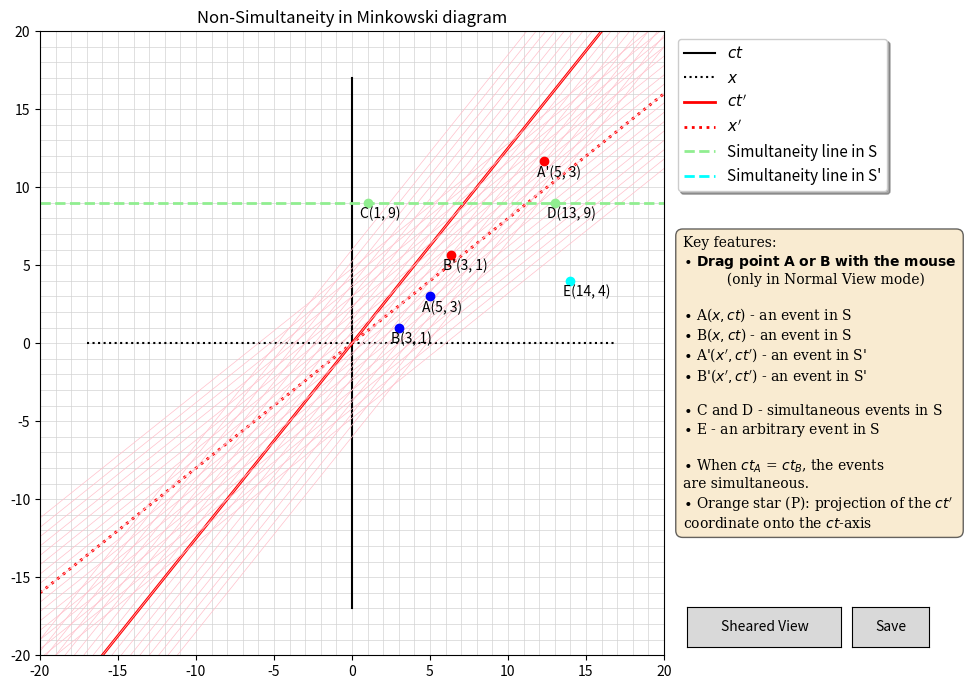

Write Python code to recreate this figure.
#######################################################
#   Copyright 2026 Ion Vlad     contact@ionvlad.com   #
# Licensed under the Creative Commons Attribution 4.0 #
#        International License (CC BY 4.0)            #
# https://creativecommons.org/licenses/by/4.0/        #
#######################################################
import numpy as np
import matplotlib.pyplot as plt
from matplotlib.widgets import Button
from matplotlib.transforms import Affine2D

# --- Configuration ---
# Enable LaTeX rendering for professional fonts (Computer Modern)
# THIS MAY SLOW DOWN THE DRAGGING!!!

#import os

#os.environ["PATH"] += os.pathsep + "/Library/TeX/texbin"
#plt.rcParams['text.usetex'] = True
#plt.rcParams['font.family'] = 'serif'
#plt.rcParams['font.serif'] = ['Computer Modern Roman']
#plt.rcParams['mathtext.fontset'] = 'custom'

# --- Parameters ---
c = 1.0
v = 0.8
gamma = 1 / np.sqrt(1 - v**2)

# --- Horizontal shear angle ---
# Shear LEFT by 38.7° so the ct' axis becomes vertical
# For a horizontal shear x' = x + k y, verticalizing the ct' axis
# requires k = -1/m where m = 1/v.
shear_angle_deg = 38.7
shear_factor = -v
shear_enabled = False
shear_title = ""
dragging_text = False

# --- Event coordinates ---
x_A = 5   # event A(5, ct)
ct_A = 3  # event A(x, 3)
x_B = 3   # event B(3, ct)
ct_B = 1  # event B(x, 1)

# --- Lorentz transform ---
def lorentz_transform(x, ct):
    t = ct / c
    t_prime = gamma * (t - v * x / c**2)
    x_prime = gamma * (x - v * t)
    return x_prime, c * t_prime

# --- Plot setup ---
fig, ax = plt.subplots(figsize=(11, 8))
title = plt.title("Non-Simultaneity in Minkowski diagram")
plt.subplots_adjust(left=0.07, right=0.72, bottom=0.14, top=0.92)

# --- Shear transform ---
shear_transform = Affine2D().from_values(1, 0, shear_factor, 1, 0, 0)
normal_transform = Affine2D()

# Keep references to all artists that should be transformed
transformable_artists = []

def apply_current_transform():
    """Apply either the normal or sheared transform."""
    current_transform = (
        shear_transform + ax.transData
        if shear_enabled
        else normal_transform + ax.transData
    )
    for artist in transformable_artists:
        artist.set_transform(current_transform)

    fig.canvas.draw_idle()

def toggle_shear(event):
    global shear_enabled, shear_title
    shear_enabled = not shear_enabled
    if shear_enabled:
        shear_title = " - Shear: 38.7° ($v=0.8c$)"
        textbox_sim.set_visible(True)
        btn_shear.label.set_text('Normal View')
    else:
        shear_title = ""
        textbox_sim.set_visible(False)
        btn_shear.label.set_text('Sheared View')
        
    apply_current_transform()
    update(None)

def save_figure(event):
    filename = f"{title.get_text()}.png"
    fig.savefig(filename, dpi=300, bbox_inches="tight")

    save_message.set_text(f"Image saved as: {filename}")
    save_message.set_visible(True)
    fig.canvas.draw_idle()

    timer = fig.canvas.new_timer(interval=3000)

    def hide_message():
        save_message.set_visible(False)
        fig.canvas.draw_idle()
        timer.stop()

    timer.add_callback(hide_message)
    timer.start()
    
# --- Mouse dragging support ---
dragging_point = None

def get_distance(x1, y1, x2, y2):
    return np.hypot(x1 - x2, y1 - y2)

def on_press(event):
    global dragging_point
    global dragging_text

    dragging_point = None
    dragging_text = False

    if event.inaxes != ax:
        return

    contains, _ = star_message.contains(event)
    if contains:
        dragging_text = True
        return

    if event.xdata is None or event.ydata is None:
        return

    dA = get_distance(event.xdata, event.ydata, x_A, ct_A)
    dB = get_distance(event.xdata, event.ydata, x_B, ct_B)

    threshold = 1.0

    if dA < threshold:
        dragging_point = "A"
    elif dB < threshold:
        dragging_point = "B"
        
def on_motion(event):
    global x_A, ct_A, x_B, ct_B

    if event.inaxes != ax:
        return
    if event.xdata is None or event.ydata is None:
        return

    if dragging_text:
        x_axes, y_axes = ax.transAxes.inverted().transform((event.x, event.y))
        star_message.set_position((x_axes, y_axes))
        fig.canvas.draw_idle()
        return

    if dragging_point is None:
        return

    raw_x = round(event.xdata)
    raw_y = round(event.ydata)

    if not (-9 <= raw_x <= 9):
        warning_text.set_text("x_A and x_B must stay between -9 and 9")
        fig.canvas.draw_idle()
        return

    if not (-9 <= raw_y <= 9):
        warning_text.set_text("ct_A and ct_B must stay between -9 and 9")
        fig.canvas.draw_idle()
        return

    # Transformed coordinates
    x_Ap, ct_Ap = solve_event(v, gamma, raw_y, raw_x)
    margin = 2   # make sure the coordinate label stays inside the diagram
    inside_square = (
        -limit + margin <= x_Ap <= limit - margin and
        -limit + margin <= ct_Ap <= limit - margin
    )
    if inside_square:
        warning_text.set_text("")
        if dragging_point == 'A':
            x_A = raw_x
            ct_A = raw_y
        elif dragging_point == 'B':
            x_B = raw_x
            ct_B = raw_y

        update(None)
    else:
        warning_text.set_text("A' and B' must remain inside the diagram")

    fig.canvas.draw_idle()

def solve_event(v, gamma, ct_prime, x_prime):
    A = np.array([[-v, 1], [ 1, -v]])

    b = np.array([ct_prime / gamma, x_prime / gamma])
    
    solution = np.linalg.solve(A, b)
    x, ct = solution
    return x, ct

def on_release(event):
    global dragging_point
    global dragging_text
    dragging_point = None
    dragging_text = False
    
# --- Connect mouse events ---
fig.canvas.mpl_connect('button_press_event', on_press)
fig.canvas.mpl_connect('motion_notify_event', on_motion)
fig.canvas.mpl_connect('button_release_event', on_release)

# --- Limits ---
limit = 20
x_vals = np.linspace(-limit, limit, 400)

# --- S grid (grey) ---
for x in np.arange(-limit, limit +1, 1):
    line, = ax.plot([x, x], [-limit, limit], color='lightgrey', linewidth=0.5)
    transformable_artists.append(line)

for ct in np.arange(-limit, limit, 1):
    line, = ax.plot([-limit, limit], [ct, ct], color='lightgrey', linewidth=0.5)
    transformable_artists.append(line)

# --- S axes ct vertical ---
# we use limit +/- 3 to avoid overlapping with textbox when shear_enabled is true
line, = ax.plot([0, 0], [-limit + 3, limit - 3], color='black', label="$ct$")
transformable_artists.append(line)
# keep symmetry with ct axis
line, = ax.plot([-limit + 3, limit - 3], [0, 0], color='black', linestyle='dotted',
                label="$x$")
transformable_artists.append(line)

# --- S' axes ---
# ct' axis: x = vt → ct = x/v
ct_axis = (1/v) * x_vals
line_ctp, = ax.plot(x_vals, ct_axis, color='red', linewidth=2, label="$ct'$")
transformable_artists.append(line_ctp)

# x' axis: ct = v x
x_axis = v * x_vals
line_xp, = ax.plot(x_vals, x_axis, color='red', linestyle='dotted', linewidth=2,
                label="$x'$")
transformable_artists.append(line_xp)

# --- S' grid (correct Lorentz construction) ---
k_vals = np.arange(-8, 9, 1)

# constant ct' lines: ct - v x = k/gamma → ct = v x + k/gamma
for k in k_vals:
    ct_line = v * x_vals + k / gamma
    line, = ax.plot(x_vals, ct_line, color='pink', linewidth=0.5)
    transformable_artists.append(line)

# constant x' lines: x - v ct = k/gamma → ct = (x - k/gamma)/v
for k in k_vals:
    ct_line = (x_vals - k / gamma) / v
    line, = ax.plot(x_vals, ct_line, color='pink', linewidth=0.5)
    transformable_artists.append(line)

# --- Update points A, B, A' and B' ---
def update(val):
    global x_A, ct_A, x_B, ct_B
    # Update A
    point_A.set_data([x_A], [ct_A])
    label_A.set_position((x_A - 0.5, ct_A - 1))
    label_A.set_text(f"A({x_A:.0f}, {ct_A:.0f})")
    # Update B
    point_B.set_data([x_B], [ct_B])
    label_B.set_position((x_B - 0.5, ct_B - 1))
    label_B.set_text(f"B({x_B:.0f}, {ct_B:.0f})")
    # Transform A → A' (Ap short for A')
    
    # The draggable coordinates are defined on the transformed S' grid. We therefore
    # use solve_event(...) to convert them into the underlying Matplotlib plotting
    # coordinates used to place A' and B'.
    x_Ap, ct_Ap = solve_event(v, gamma, ct_A, x_A)
    point_Ap.set_data([x_Ap], [ct_Ap])
    label_Ap.set_position((x_Ap - 0.5, ct_Ap - 1))
    # The labels use the coordinates of A' and B' in the transformed S' grid.
    # The variables x_A and x_B are grid coordinates, while x_Ap and x_Bp are
    # the corresponding plotting coordinates.
    label_Ap.set_text(f"A'({x_A:.0f}, {ct_A:.0f})")

    # Transform B → B' (Bp short for B')
    x_Bp, ct_Bp = solve_event(v, gamma, ct_B, x_B)
    point_Bp.set_data([x_Bp], [ct_Bp])
    label_Bp.set_position((x_Bp - 0.5, ct_Bp - 1))
    label_Bp.set_text(f"B'({x_B:.0f}, {ct_B:.0f})")
    # Update simultaneity lines
    # 1. Simultaneity line in S'
    ct_line_sim = v * x_vals + ct_A / gamma
    ct_line_sim_plot.set_data(x_vals, ct_line_sim)
    
    # show ONLY if ct_A == ct_B → simultaneity
    if abs(ct_A - ct_B) < 1e-6:   # robust float comparison
        ct_P = ct_A / gamma
        """Since point of intersection (P) resides in S but represents the
            projection of point A' or B', whose Lorentz transformation is already
            embedded in the grid, and since the script applies shearing
            globally, we must recalculate the ct_P coordinate when
            shear_enabled is true (undo Lorentz transformation). Alternatively,
            we can simply use the ct or ct' coordinates of A, B, A', or B', since
            they are all equal, so ct_P = ct_A / gamma  becomes ct_P = ct_A."""
        x_P = 0  # intersection point always on ct-axis
        if shear_enabled:
            ct_P = ct_A
            point_ct_intersection_b.set_data([x_P], [ct_P])
            point_ct_intersection.set_data([x_P], [ct_P])
            label_ct_intersection.set_position((-5.4, ct_P - 1))
            label_ct_intersection.set_text(f"P(0, {ct_P:.1f})")
        else: # ct_intersection coordinate unchanged
            point_ct_intersection_b.set_data([x_P], [ct_P])
            point_ct_intersection.set_data([x_P], [ct_P])
            label_ct_intersection.set_position((-4.5, ct_P - 1))
            label_ct_intersection.set_text(f"P(0, {ct_P:.1f})")

        point_ct_intersection.set_visible(True)
        point_ct_intersection_b.set_visible(True)
        label_ct_intersection.set_visible(True)
        
        star_message.set_position(default_textbox_pos)
        star_message.set_visible(True)
        star_message.set_text("The temporal coordinate of the intersection point "
                "$P$ is identical to" "\n" " the temporal coordinate of $A'$ or $B'$."
                " Because the Lorentz" "\n" "transformation is embedded in the "
                "$S'$ grid but is not applied to the " "\n" "$S$ grid, $P$ appears "
                "on the $ct$-axis with coordinate "
                rf"${{ct_P}} = \frac{{ct'_{{A'}}}}{{\gamma}} = {ct_A/gamma:.1f}$. "
                "\n" rf"$P$(0, {ct_A/gamma:.1f}) instead of $P$(0, {ct_A:.1f})."
                "\n" "(The temporal coordinate shown here is rounded to one decimal "
                "place.)" "\n" "Therefore, a correction must be applied to the $ct$ "
                "coordinate. " "\n" "This correction becomes apparent after shearing"
                rf" $P$(0, {ct_A:.1f})." "\n"
                r"$\mathbf{You\ can\ drag\ this\ text\ box\ to\ a\ more\ "
                r"convenient\ place.}$")
        ct_line_sim_plot.set_visible(True)
        title.set_text("Simultaneity in Minkowski diagram" + shear_title)
    else:
        point_ct_intersection.set_visible(False)
        point_ct_intersection_b.set_visible(False)
        label_ct_intersection.set_visible(False)
        star_message.set_visible(False)
        star_message.set_text("")
        ct_line_sim_plot.set_visible(False)
        title.set_text("Non-Simultaneity in Minkowski diagram" + shear_title)
    # 2. Simultaneity line in S
    # Show ONLY if ct_A == ct_E, ct_B == ct_E or ct_A == ct_B → simultaneity
    if ct_A == 4 or ct_B == 4 or ct_A == ct_B:
        if ct_B == 4:  # ct_B == ct_E
            line_sim_ABE.set_data([-limit, limit], [ct_B, ct_B])
        else:   # ct_A == ct_E or ct_A == ct_B
            line_sim_ABE.set_data([-limit, limit], [ct_A, ct_A])
        line_sim_ABE.set_visible(True)
    else:
        line_sim_ABE.set_visible(False)

    fig.canvas.draw_idle()

# --- Draw simultaneity lines ---
# 1. Simultaneity line in S
line_sim, = ax.plot([-limit, limit], [9, 9], color='lightgreen', linestyle='--',
            linewidth=2, label="Simultaneity line in S")
transformable_artists.append(line_sim)
# 2. Simultaneity line in S'
ct_line_sim_plot, = ax.plot([], [], color='cyan', linestyle='--', linewidth=2,
            label="Simultaneity line in S'")

transformable_artists.append(ct_line_sim_plot)
# 3. Events in S: C and D are simultaneous, while E is not
# simultaneity line in S for event A, B and E
line_sim_ABE, = ax.plot([], [], color='lightgreen', linestyle='--', linewidth=2)
transformable_artists.append(line_sim_ABE)

point_C, = ax.plot(1, 9, 'o', color='lightgreen')
transformable_artists.append(point_C)
label_C = ax.text(0.5, 8, "C(1, 9)")
transformable_artists.append(label_C)
point_D, = ax.plot(13, 9, 'o', color='lightgreen')
transformable_artists.append(point_D)
label_D = ax.text(12.5, 8, "D(13, 9)")
transformable_artists.append(label_D)
point_E, = ax.plot(14, 4, 'o', color='cyan')
transformable_artists.append(point_E)
label_E = ax.text(13.5, 3, "E(14, 4)")
transformable_artists.append(label_E)

# --- Initial plot objects (will be updated) ---
point_A, = ax.plot(x_A, ct_A, 'bo') # A in S
transformable_artists.append(point_A)
label_A = ax.text(x_A, ct_A, "")
transformable_artists.append(label_A)

point_B, = ax.plot(x_B, ct_B, 'bo') # B in S
transformable_artists.append(point_B)
label_B = ax.text(x_B, ct_B, "")
transformable_artists.append(label_B)

point_Ap, = ax.plot([], [], 'ro') # A' in S'
transformable_artists.append(point_Ap)
label_Ap = ax.text(0, 0, "")
transformable_artists.append(label_Ap)

point_Bp, = ax.plot([], [], 'ro') # B' in S'
transformable_artists.append(point_Bp)
label_Bp = ax.text(0, 0, "")
transformable_artists.append(label_Bp)

# --- Intersection of simultaneity line (A'B') with ct-axis ---
# first we draw a black background for star
point_ct_intersection_b, = ax.plot([], [], color='black', marker='o', markersize=12)
# the star
point_ct_intersection, = ax.plot([], [], color='orange', marker='*', markersize=10)
transformable_artists.append(point_ct_intersection_b)
transformable_artists.append(point_ct_intersection)
label_ct_intersection = ax.text(0, 0, "")
transformable_artists.append(label_ct_intersection)

# --- Formatting ---
ax.set_xlim(-limit, limit)
ax.set_ylim(-limit, limit)
ax.set_aspect('equal')

# --- Legend ---
ax.legend(bbox_to_anchor=(1.01, 1), fontsize=11, frameon=True, shadow=True)

# Show popup message after save image
save_message = ax.text(0.5, 0.1, "", transform=ax.transAxes, zorder=100, fontsize=11,
            color="blue", ha="center", va="bottom", bbox=dict(boxstyle="round",
            facecolor="white", alpha=1))
save_message.set_visible(False)

# Show message when point of intersection (orange star) is visible
star_message = ax.text(0.5, 0.1, "", transform=ax.transAxes, zorder=10,
        fontsize=12, color="black", ha="center", va="bottom",
        bbox=dict(boxstyle="round", facecolor="cyan", alpha=0.8))
default_textbox_pos = (0.5, 0.1)
star_message.set_visible(False)

# --- Warning Textbox for A and B ---
warning_text = ax.text(0.5, 0.985, "", transform=ax.transAxes, fontsize=11,
    color='red', ha='center', va='top', bbox=dict(boxstyle='round',
    facecolor='white', alpha=0.8))

# --- Textbox ----
text_key_content = (
    r"Key features:" "\n"
    r"$\bullet$ $\mathbf{Drag\ point\ A\ or\ B\ with\ the\ mouse}$" "\n"
    r"          (only in Normal View mode)" "\n" "\n"
    r"$\bullet$ A($x, ct$) - an event in S" "\n"
    r"$\bullet$ B($x, ct$) - an event in S" "\n"
    r"$\bullet$ A'($x', ct'$) - an event in S'" "\n"
    r"$\bullet$ B'($x', ct'$) - an event in S'" "\n\n"
    r"$\bullet$ C and D - simultaneous events in S" "\n"
    r"$\bullet$ E - an arbitrary event in S" "\n\n"
    r"$\bullet$ When $ct_A$ = $ct_B$, the events" "\n" "are simultaneous." "\n"
    r"$\bullet$ Orange star (P): projection of the $ct'$" "\n"
                "coordinate onto the $ct$-axis")

textbox_key = ax.text(1.03, 0.2, text_key_content, transform=ax.transAxes,
    fontsize=10, verticalalignment='bottom', bbox=dict(boxstyle='round',
    facecolor='wheat', alpha=0.6, pad=0.5), fontfamily='serif')

# Simultaneity textbox
text_sim_content = (r"Simultaneity is preserved after shearing. The simultaneity "
                r"lines are, in fact, $\mathbf{observational\ hypersurfaces}$." "\n" 
                r"The $\mathbf{simultaneity\ frame}$ is preserved across reference "
                r"frames. $\mathbf{The\ two\ should\ not\ be\ conflated.}$")
textbox_sim = ax.text(0.015, 0.02, text_sim_content, transform=ax.transAxes, fontsize=8,
        horizontalalignment='left', bbox=dict(boxstyle='round',
        facecolor='lightblue', alpha=0.4))
textbox_sim.set_visible(False)
# --- Save button ---
ax_save = plt.axes([0.85, 0.15, 0.07, 0.05])
btn_save = Button(ax_save, 'Save')
btn_save.on_clicked(save_figure)

# --- Shear toggle button ---
ax_shear = plt.axes([0.7, 0.15, 0.14, 0.05])
btn_shear = Button(ax_shear, 'Sheared View')
btn_shear.on_clicked(toggle_shear)

# --- Apply initial transform ---
apply_current_transform()

# --- Show ---
update(None)
plt.show(block=True)
